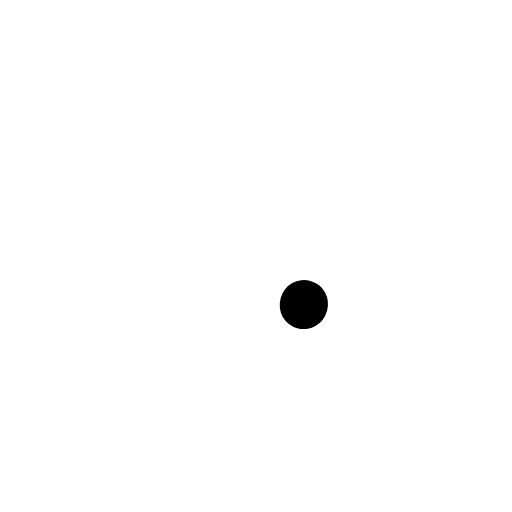
t = 0.00 s
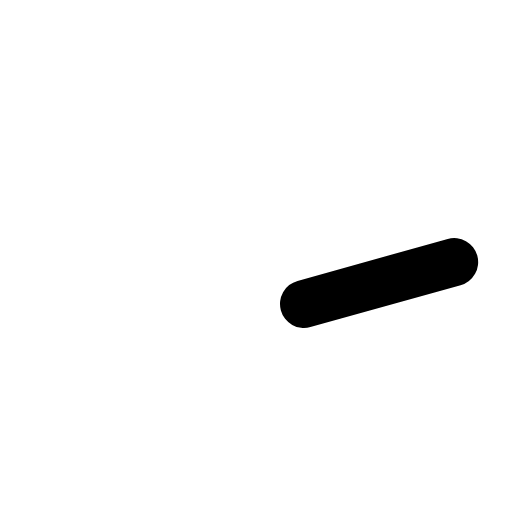
t = 0.38 s
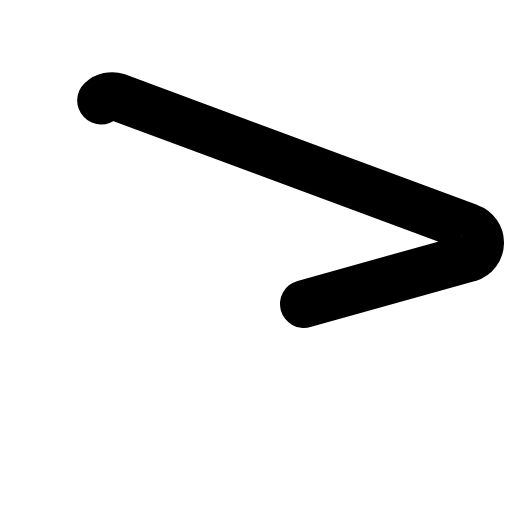
t = 0.75 s
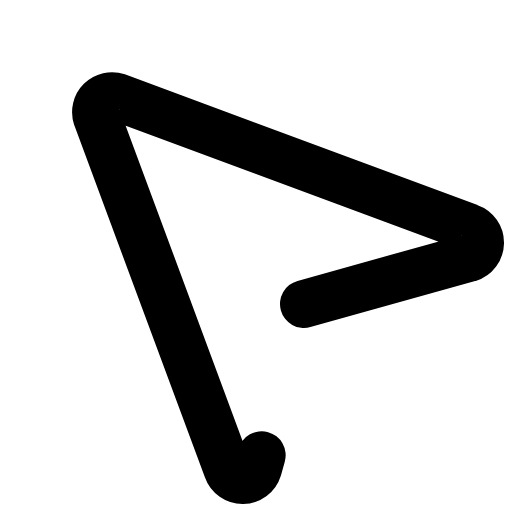
t = 1.13 s
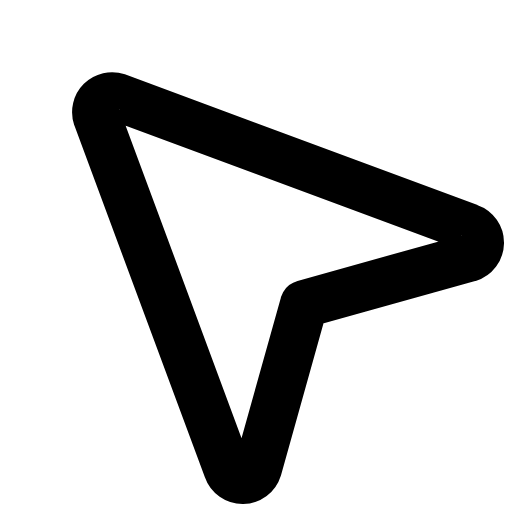
t = 1.50 s

The animated SVG that drew these frames (rendered in a browser with its animation timeline set to each time). Animation: 1 CSS @keyframes rule; one cycle of 1.50 s.

<svg xmlns="http://www.w3.org/2000/svg" viewBox="0 0 256 256">
  <style>
    .draw-line {
      stroke-dasharray: 1;
      stroke-dashoffset: 0;
    }
    svg:hover .draw-line {
      animation: phosphor-draw-in 1.5s ease-in-out forwards;
    }
    @keyframes phosphor-draw-in {
      from { stroke-dashoffset: 1; }
      to { stroke-dashoffset: 0; }
    }
  </style><rect width="256" height="256" fill="none"/><path d="M152,152,234.35,129a8,8,0,0,0,.27-15.21l-176-65.28A8,8,0,0,0,48.46,58.63l65.28,176a8,8,0,0,0,15.21-.27Z" fill="none" stroke="currentColor" stroke-linecap="round" stroke-linejoin="round" stroke-width="24" class="draw-line" pathLength="1" style="animation-delay: 0s"/></svg>
